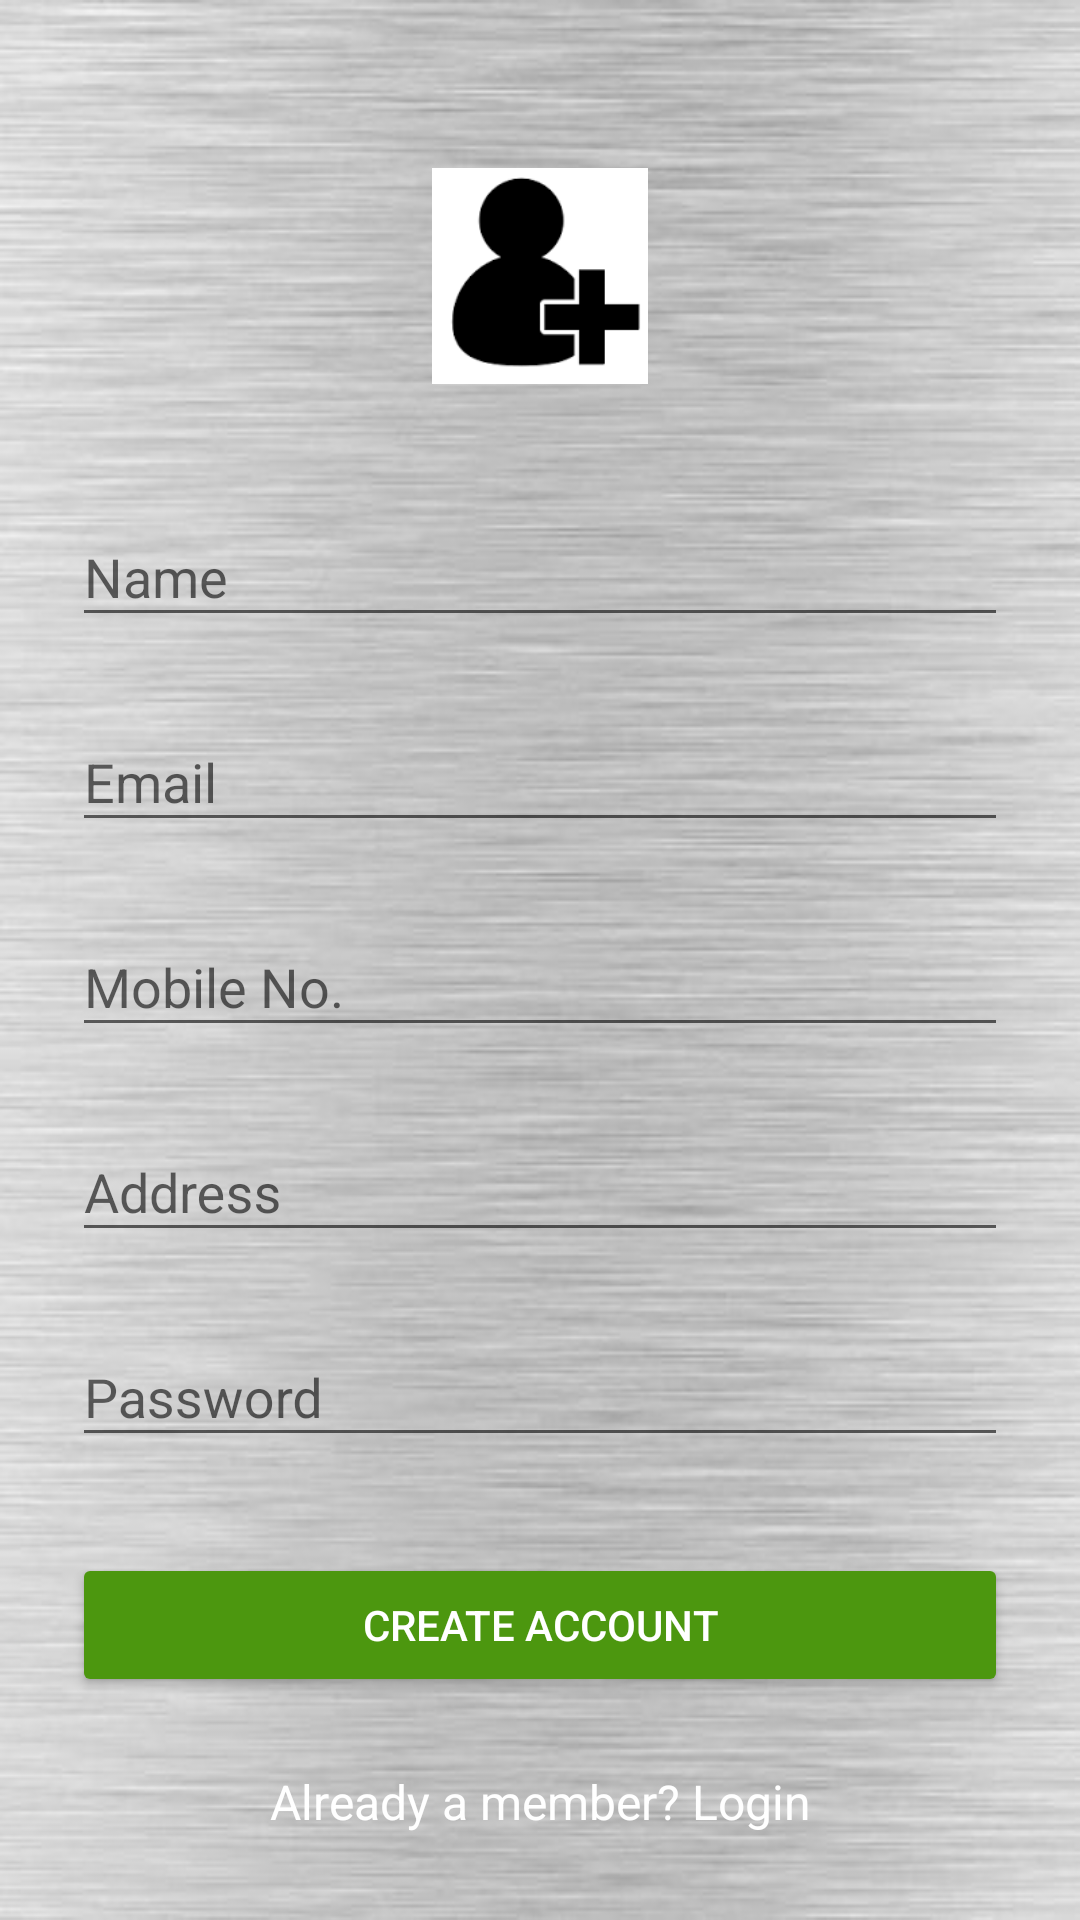

Reconstruct the res/layout file that produces this screen, plus the resources it refers to.
<!-- AndroidManifest.xml: activity theme AppTheme1 -->
<!-- res/layout/activity_signup.xml -->
<?xml version="1.0" encoding="utf-8"?>
<ScrollView
    xmlns:android="http://schemas.android.com/apk/res/android"
    android:layout_width="fill_parent"
    android:layout_height="fill_parent"
    android:fitsSystemWindows="true">

    <LinearLayout
        android:orientation="vertical"
        android:layout_width="match_parent"
        android:layout_height="wrap_content"
        android:paddingTop="56dp"
        android:paddingLeft="24dp"
        android:paddingRight="24dp">

        <ImageView android:src="@drawable/signup"
            android:layout_width="wrap_content"
            android:layout_height="72dp"
            android:layout_marginBottom="24dp"
            android:layout_gravity="center_horizontal" />

        
        <android.support.design.widget.TextInputLayout
            android:layout_width="match_parent"
            android:layout_height="wrap_content"
            android:layout_marginTop="8dp"
            android:layout_marginBottom="8dp">
            <EditText android:id="@+id/input_name"
                android:layout_width="match_parent"
                android:layout_height="wrap_content"
                android:inputType="textCapWords"
                android:hint="Name"
                android:textColor="@color/white"/>
        </android.support.design.widget.TextInputLayout>

        
        <android.support.design.widget.TextInputLayout
            android:layout_width="match_parent"
            android:layout_height="wrap_content"
            android:layout_marginTop="8dp"
            android:layout_marginBottom="8dp">
            <EditText android:id="@+id/input_email"
                android:layout_width="match_parent"
                android:layout_height="wrap_content"
                android:inputType="textEmailAddress"
                android:hint="Email"
                android:textColor="@color/white"/>
        </android.support.design.widget.TextInputLayout>
        
        
        <android.support.design.widget.TextInputLayout
            android:layout_width="match_parent"
            android:layout_height="wrap_content"
            android:layout_marginTop="8dp"
            android:layout_marginBottom="8dp">
            <EditText android:id="@+id/input_mobile"
                android:layout_width="match_parent"
                android:layout_height="wrap_content"
                android:inputType="textEmailAddress"
                android:hint="Mobile No."
                android:textColor="@color/white"/>
        </android.support.design.widget.TextInputLayout>

        
        <android.support.design.widget.TextInputLayout
            android:layout_width="match_parent"
            android:layout_height="wrap_content"
            android:layout_marginTop="8dp"
            android:layout_marginBottom="8dp">
            <EditText android:id="@+id/input_address"
                android:layout_width="match_parent"
                android:layout_height="wrap_content"
                android:inputType="textEmailAddress"
                android:hint="Address"
                android:textColor="@color/white"/>
        </android.support.design.widget.TextInputLayout>
        
        <android.support.design.widget.TextInputLayout
            android:layout_width="match_parent"
            android:layout_height="wrap_content"
            android:layout_marginTop="8dp"
            android:layout_marginBottom="8dp">
            <EditText android:id="@+id/input_password"
                android:layout_width="match_parent"
                android:layout_height="wrap_content"
                android:inputType="textPassword"
                android:hint="Password"
                android:textColor="@color/white"/>
        </android.support.design.widget.TextInputLayout>

        
        <android.support.v7.widget.AppCompatButton
            android:id="@+id/btn_signup"
            android:layout_width="fill_parent"
            android:layout_height="wrap_content"
            android:layout_marginTop="24dp"
            android:layout_marginBottom="24dp"
            android:padding="12dp"
            android:text="Create Account"
            android:textColor="@color/white"/>

        <TextView android:id="@+id/link_login"
            android:layout_width="fill_parent"
            android:layout_height="wrap_content"
            android:layout_marginBottom="24dp"
            android:text="Already a member? Login"
            android:textColor="@color/white"
            android:gravity="center"
            android:textSize="16dip"/>

    </LinearLayout>
</ScrollView>
<!-- resources referenced by this layout -->
<resources>
  <color name="white">#FFFFFF</color>
  <!-- drawable signup: png bitmap (drawable, 1334 bytes) -->
  <style name="AppTheme1" parent="Theme.AppCompat.Light.DarkActionBar">
          
          <item name="colorPrimary">@color/colorPrimary</item>
          <item name="colorPrimaryDark">@color/colorPrimaryDark</item>
          <item name="android:windowBackground">@drawable/b</item>
          <item name="colorButtonNormal">@color/colorPrimaryDarker</item>
      </style>
  <color name="colorPrimary">#a3ea50</color>
  <color name="colorPrimaryDark">#6abe12</color>
  <!-- drawable b: jpg bitmap (drawable, 51647 bytes) -->
  <color name="colorPrimaryDarker">#4c970f</color>
</resources>
